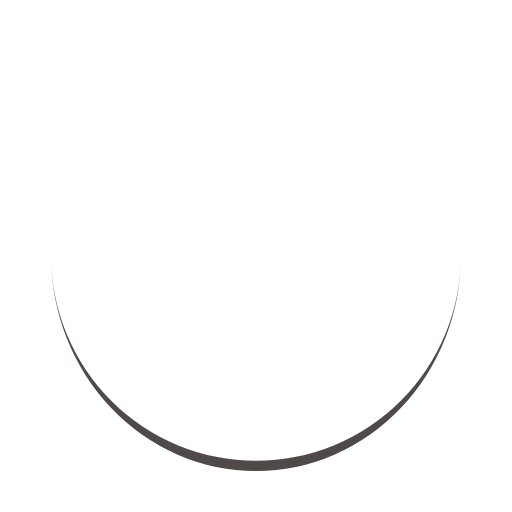
t = 0.00 s
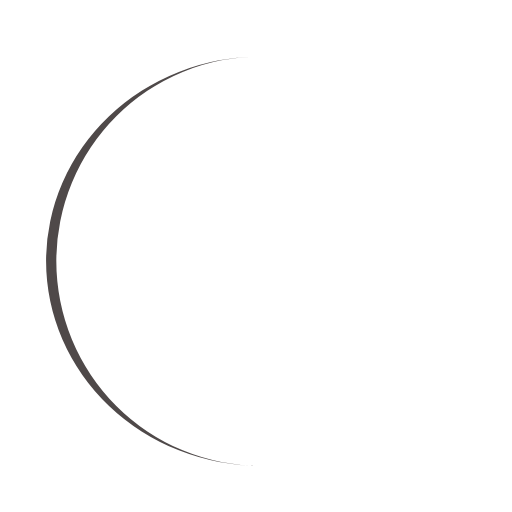
t = 0.25 s
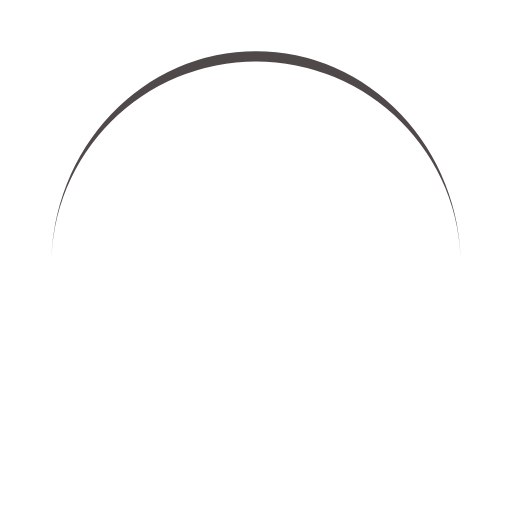
t = 0.50 s
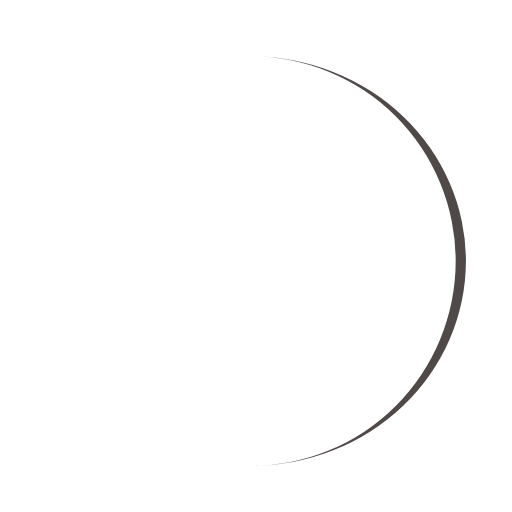
t = 0.75 s

The animated SVG that drew these frames (rendered in a browser with its animation timeline set to each time). Animation: 1 SMIL element (animateTransform=1); one cycle of 1.00 s, repeats indefinitely.

<?xml version="1.0" encoding="utf-8"?>
<svg xmlns="http://www.w3.org/2000/svg" xmlns:xlink="http://www.w3.org/1999/xlink" style="margin: auto; background: none; display: block; shape-rendering: auto;" width="200px" height="200px" viewBox="0 0 100 100" preserveAspectRatio="xMidYMid">
<path d="M10 50A40 40 0 0 0 90 50A40 42 0 0 1 10 50" fill="#4f4949" stroke="none">
  <animateTransform attributeName="transform" type="rotate" dur="1s" repeatCount="indefinite" keyTimes="0;1" values="0 50 51;360 50 51"></animateTransform>
</path>
<!-- [ldio] generated by https://loading.io/ --></svg>
